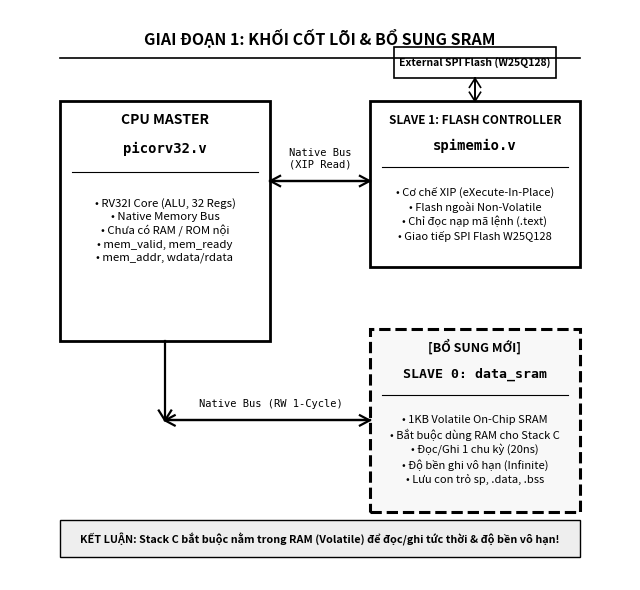

The script that saved this image: (Note: this script raises an exception after producing the figure.)
# -*- coding: utf-8 -*-
"""
Script: generate_5stages_diagrams.py
Vẽ 5 sơ đồ khối đen trắng (Black & White Textbook Schematic Block Diagrams)
cho 5 giai đoạn phát triển vi hệ thống SoC:
- stage1_bw_diagram.png: Giai đoạn 1 - Khởi nguồn từ 2 khối có sẵn (picorv32.v, spimemio.v) & Bổ sung 1KB SRAM (data_sram)
- stage2_bw_diagram.png: Giai đoạn 2 - Thiết kế Cầu nối Bus Interconnect (soc_interconnect.v)
- stage3_bw_diagram.png: Giai đoạn 3 - Đồng thiết kế Phần cứng - Phần mềm (Co-Design Bootstrap)
- stage4_bw_diagram.png: Giai đoạn 4 - Mở rộng Ngoại vi MMIO có FIFO chống tràn (uart_mmio.v, sync_fifo.v, gpio)
- stage5_bw_diagram.png: Giai đoạn 5 - Tầng Firmware C tương tác phần cứng qua con trỏ volatile (soc_regs.h)
"""

import os
import matplotlib.pyplot as plt
import matplotlib.patches as patches
from matplotlib.patches import Rectangle, FancyBboxPatch
import math

def draw_open_arrow(ax, x_start, y_start, x_end, y_end, size=0.20, lw=1.6, color='#000000'):
    """Vẽ đường nối với mũi tên tam giác rỗng phong cách sơ đồ điện tử kinh điển"""
    ax.plot([x_start, x_end], [y_start, y_end], color=color, lw=lw, zorder=5)
    dx = x_end - x_start
    dy = y_end - y_start
    angle = math.atan2(dy, dx)
    a1_x = x_end - size * math.cos(angle - math.pi / 6)
    a1_y = y_end - size * math.sin(angle - math.pi / 6)
    a2_x = x_end - size * math.cos(angle + math.pi / 6)
    a2_y = y_end - size * math.sin(angle + math.pi / 6)
    ax.plot([a1_x, x_end, a2_x], [a1_y, y_end, a2_y], color=color, lw=lw, zorder=6)

def draw_bi_arrow(ax, x_start, y_start, x_end, y_end, size=0.18, lw=1.6, color='#000000'):
    """Vẽ đường bus 2 chiều có mũi tên ở cả 2 đầu"""
    draw_open_arrow(ax, x_start, y_start, x_end, y_end, size=size, lw=lw, color=color)
    draw_open_arrow(ax, x_end, y_end, x_start, y_start, size=size, lw=lw, color=color)

def create_stage1():
    fig, ax = plt.subplots(figsize=(6.5, 6.0), dpi=300)
    ax.set_xlim(0, 10)
    ax.set_ylim(0, 10)
    ax.axis('off')
    ax.add_patch(Rectangle((0, 0), 10, 10, facecolor='#FFFFFF', zorder=0))

    # Tiêu đề
    ax.text(5.0, 9.5, "GIAI ĐOẠN 1: KHỐI CỐT LÕI & BỔ SUNG SRAM", 
            fontsize=11.5, fontweight='bold', ha='center', va='center')
    ax.plot([0.8, 9.2], [9.15, 9.15], color='#000000', lw=1.2)

    # Khối 1: CPU Master (picorv32.v)
    ax.add_patch(Rectangle((0.8, 4.2), 3.4, 4.2, facecolor='#FFFFFF', edgecolor='#000000', lw=2.0))
    ax.text(2.5, 8.0, "CPU MASTER", fontsize=10, fontweight='bold', ha='center')
    ax.text(2.5, 7.5, "picorv32.v", fontsize=10, fontweight='bold', family='monospace', ha='center')
    ax.plot([1.0, 4.0], [7.15, 7.15], color='#000000', lw=0.8)
    ax.text(2.5, 6.7, "• RV32I Core (ALU, 32 Regs)\n• Native Memory Bus\n• Chưa có RAM / ROM nội\n• mem_valid, mem_ready\n• mem_addr, wdata/rdata", 
            fontsize=8.2, ha='center', va='top', family='sans-serif', linespacing=1.35)

    # Khối 2: SPIMEMIO (spimemio.v)
    ax.add_patch(Rectangle((5.8, 5.5), 3.4, 2.9, facecolor='#FFFFFF', edgecolor='#000000', lw=2.0))
    ax.text(7.5, 8.0, "SLAVE 1: FLASH CONTROLLER", fontsize=8.5, fontweight='bold', ha='center')
    ax.text(7.5, 7.55, "spimemio.v", fontsize=10, fontweight='bold', family='monospace', ha='center')
    ax.plot([6.0, 9.0], [7.25, 7.25], color='#000000', lw=0.8)
    ax.text(7.5, 6.9, "• Cơ chế XIP (eXecute-In-Place)\n• Flash ngoài Non-Volatile\n• Chỉ đọc nạp mã lệnh (.text)\n• Giao tiếp SPI Flash W25Q128", 
            fontsize=8.0, ha='center', va='top', linespacing=1.35)

    # Khối 3: data_sram (Bổ sung mới)
    ax.add_patch(Rectangle((5.8, 1.2), 3.4, 3.2, facecolor='#F8F8F8', edgecolor='#000000', lw=2.2, linestyle='--'))
    ax.text(7.5, 4.0, "[BỔ SUNG MỚI]", fontsize=9, fontweight='bold', color='#000000', ha='center')
    ax.text(7.5, 3.55, "SLAVE 0: data_sram", fontsize=9.5, fontweight='bold', family='monospace', ha='center')
    ax.plot([6.0, 9.0], [3.25, 3.25], color='#000000', lw=0.8)
    ax.text(7.5, 2.9, "• 1KB Volatile On-Chip SRAM\n• Bắt buộc dùng RAM cho Stack C\n• Đọc/Ghi 1 chu kỳ (20ns)\n• Độ bền ghi vô hạn (Infinite)\n• Lưu con trỏ sp, .data, .bss", 
            fontsize=8.0, ha='center', va='top', linespacing=1.35)

    # Đường nối Bus
    draw_bi_arrow(ax, 4.2, 7.0, 5.8, 7.0, lw=1.6)
    ax.text(5.0, 7.2, "Native Bus\n(XIP Read)", fontsize=7.5, ha='center', va='bottom', family='monospace')

    draw_open_arrow(ax, 2.5, 4.2, 2.5, 2.8, lw=1.6)
    draw_bi_arrow(ax, 2.5, 2.8, 5.8, 2.8, lw=1.6)
    ax.text(4.2, 3.0, "Native Bus (RW 1-Cycle)", fontsize=7.5, ha='center', va='bottom', family='monospace')

    # Chip Flash ngoài
    ax.add_patch(Rectangle((6.2, 8.8), 2.6, 0.55, facecolor='#FFFFFF', edgecolor='#000000', lw=1.2))
    ax.text(7.5, 9.07, "External SPI Flash (W25Q128)", fontsize=7.5, fontweight='bold', ha='center', va='center')
    draw_bi_arrow(ax, 7.5, 8.4, 7.5, 8.8, lw=1.2)

    # Hộp Callout kết luận dưới cùng
    ax.add_patch(Rectangle((0.8, 0.4), 8.4, 0.65, facecolor='#EEEEEE', edgecolor='#000000', lw=1.0))
    ax.text(5.0, 0.72, "KẾT LUẬN: Stack C bắt buộc nằm trong RAM (Volatile) để đọc/ghi tức thời & độ bền vô hạn!", 
            fontsize=7.8, fontweight='bold', ha='center', va='center')

    plt.tight_layout()
    out_path = os.path.join(os.path.dirname(__file__), "stage1_bw_diagram.png")
    plt.savefig(out_path, dpi=300, facecolor='#FFFFFF', bbox_inches='tight', pad_inches=0.12)
    plt.close()
    print("Created stage1_bw_diagram.png")

def create_stage2():
    fig, ax = plt.subplots(figsize=(6.5, 6.0), dpi=300)
    ax.set_xlim(0, 10)
    ax.set_ylim(0, 10)
    ax.axis('off')
    ax.add_patch(Rectangle((0, 0), 10, 10, facecolor='#FFFFFF', zorder=0))

    # Tiêu đề
    ax.text(5.0, 9.5, "GIAI ĐOẠN 2: THIẾT KẾ CẦU NỐI BUS INTERCONNECT", 
            fontsize=11.5, fontweight='bold', ha='center', va='center')
    ax.plot([0.8, 9.2], [9.15, 9.15], color='#000000', lw=1.2)

    # Master: picorv32.v
    ax.add_patch(Rectangle((0.6, 3.8), 2.5, 3.8, facecolor='#FFFFFF', edgecolor='#000000', lw=2.0))
    ax.text(1.85, 7.2, "CPU MASTER", fontsize=9.5, fontweight='bold', ha='center')
    ax.text(1.85, 6.75, "picorv32.v", fontsize=10, fontweight='bold', family='monospace', ha='center')
    ax.plot([0.8, 2.9], [6.4, 6.4], color='#000000', lw=0.8)
    ax.text(1.85, 5.9, "1 CỔNG BUS DUY NHẤT:\n• cpu_mem_valid\n• cpu_mem_addr[31:0]\n• cpu_mem_wdata[31:0]\n• cpu_mem_ready (chờ)\n• cpu_mem_rdata", 
            fontsize=7.5, ha='center', va='top', linespacing=1.3)

    # Center: soc_interconnect.v
    ax.add_patch(Rectangle((3.7, 2.0), 3.2, 6.2, facecolor='#F9F9F9', edgecolor='#000000', lw=2.2))
    ax.text(5.3, 7.8, "CẦU NỐI BUS [MỚI]", fontsize=9.5, fontweight='bold', ha='center')
    ax.text(5.3, 7.4, "soc_interconnect.v", fontsize=10, fontweight='bold', family='monospace', ha='center')
    ax.plot([3.9, 6.7], [7.1, 7.1], color='#000000', lw=0.8)
    
    dec_text = (
        "1. Giải mã địa chỉ (0 cycle):\n"
        "• addr < 0x0400 -> sel_sram\n"
        "• 0x0010_0000 -> sel_spimem\n"
        "• 0x0200_0000 -> sel_spicfg\n"
        "\n"
        "2. Dồn kênh phản hồi (MUX):\n"
        "cpu_mem_ready = \n"
        "  sram_ready  ||\n"
        "  spimem_ready||\n"
        "  sel_spicfg;\n"
        "cpu_mem_rdata = \n"
        "  sel_sram ? sram_rdata : \n"
        "  spimem_rdata;"
    )
    ax.text(5.3, 6.9, dec_text, fontsize=7.2, family='monospace', ha='center', va='top', linespacing=1.2)

    # Slaves bên phải
    # Slave 0: data_sram
    ax.add_patch(Rectangle((7.4, 5.5), 2.2, 2.6, facecolor='#FFFFFF', edgecolor='#000000', lw=1.8))
    ax.text(8.5, 7.7, "SLAVE 0: SRAM", fontsize=8.5, fontweight='bold', ha='center')
    ax.text(8.5, 7.25, "data_sram (1KB)", fontsize=8.2, family='monospace', ha='center')
    ax.plot([7.6, 9.4], [7.0, 7.0], color='#000000', lw=0.6)
    ax.text(8.5, 6.7, "0x0000_0000\nđến\n0x0000_03FF\n(sram_ready = 1)", fontsize=7.5, ha='center', va='top', linespacing=1.2)

    # Slave 1: spimemio.v
    ax.add_patch(Rectangle((7.4, 2.0), 2.2, 2.8, facecolor='#FFFFFF', edgecolor='#000000', lw=1.8))
    ax.text(8.5, 4.4, "SLAVE 1: FLASH", fontsize=8.5, fontweight='bold', ha='center')
    ax.text(8.5, 3.95, "spimemio.v", fontsize=8.2, family='monospace', ha='center')
    ax.plot([7.6, 9.4], [3.7, 3.7], color='#000000', lw=0.6)
    ax.text(8.5, 3.4, "0x0010_0000\nđến\n0x00FF_FFFF\n(spimem_ready)", fontsize=7.5, ha='center', va='top', linespacing=1.2)

    # Mũi tên kết nối
    draw_bi_arrow(ax, 3.1, 5.7, 3.7, 5.7, lw=1.8)
    draw_bi_arrow(ax, 6.9, 6.8, 7.4, 6.8, lw=1.6)
    ax.text(7.15, 7.0, "sel_sram", fontsize=7.0, ha='center', va='bottom', family='monospace')

    draw_bi_arrow(ax, 6.9, 3.4, 7.4, 3.4, lw=1.6)
    ax.text(7.15, 3.6, "sel_spimem", fontsize=7.0, ha='center', va='bottom', family='monospace')

    # Callout
    ax.add_patch(Rectangle((0.6, 0.4), 8.8, 0.7, facecolor='#EEEEEE', edgecolor='#000000', lw=1.0))
    ax.text(5.0, 0.75, "KẾT LUẬN: soc_interconnect.v là bộ 'cảnh sát giao thông' phân luồng 1 CPU tới nhiều bộ nhớ!", 
            fontsize=7.8, fontweight='bold', ha='center', va='center')

    plt.tight_layout()
    out_path = os.path.join(os.path.dirname(__file__), "stage2_bw_diagram.png")
    plt.savefig(out_path, dpi=300, facecolor='#FFFFFF', bbox_inches='tight', pad_inches=0.12)
    plt.close()
    print("Created stage2_bw_diagram.png")

def create_stage3():
    fig, ax = plt.subplots(figsize=(6.5, 6.0), dpi=300)
    ax.set_xlim(0, 10)
    ax.set_ylim(0, 10)
    ax.axis('off')
    ax.add_patch(Rectangle((0, 0), 10, 10, facecolor='#FFFFFF', zorder=0))

    # Tiêu đề
    ax.text(5.0, 9.5, "GIAI ĐOẠN 3: ĐỒNG THIẾT KẾ PHẦN CỨNG - PHẦN MỀM", 
            fontsize=11.0, fontweight='bold', ha='center', va='center')
    ax.plot([0.8, 9.2], [9.15, 9.15], color='#000000', lw=1.2)

    # Cột Trái: PHẦN CỨNG (RTL)
    ax.add_patch(Rectangle((0.6, 2.2), 3.8, 6.5, facecolor='#FFFFFF', edgecolor='#000000', lw=2.0))
    ax.text(2.5, 8.3, "[PHẦN CỨNG RTL]", fontsize=9.5, fontweight='bold', ha='center')
    ax.text(2.5, 7.85, "picorv32_soc.v", fontsize=9.5, fontweight='bold', family='monospace', ha='center')
    ax.plot([0.8, 4.2], [7.55, 7.55], color='#000000', lw=0.8)

    hw_text = (
        "1. Tham số Vector Reset:\n"
        "parameter [31:0]\n"
        "PROGADDR_RESET = \n"
        "  32'h0025_0000;\n"
        "\n"
        "2. Tham số Đỉnh Stack:\n"
        "parameter [31:0]\n"
        "STACKADDR = \n"
        "  32'h0000_0400;\n"
        "\n"
        "3. Ngay khi nhả resetn=1:\n"
        "CPU nạp PC = 0x0025_0000\n"
        "và phát chu kỳ đọc bus đầu tiên."
    )
    ax.text(2.5, 7.3, hw_text, fontsize=7.4, family='monospace', ha='center', va='top', linespacing=1.2)

    # Cột Phải: PHẦN MỀM (FIRMWARE C & ASM)
    ax.add_patch(Rectangle((5.6, 2.2), 3.8, 6.5, facecolor='#FFFFFF', edgecolor='#000000', lw=2.0))
    ax.text(7.5, 8.3, "[PHẦN MỀM FIRMWARE]", fontsize=9.5, fontweight='bold', ha='center')
    ax.text(7.5, 7.85, "sections.lds & start.s", fontsize=9.0, fontweight='bold', family='monospace', ha='center')
    ax.plot([5.8, 9.2], [7.55, 7.55], color='#000000', lw=0.8)

    sw_text = (
        "1. sections.lds (Linker):\n"
        "FLASH: ORIGIN = 0x00250000\n"
        "RAM  : ORIGIN = 0x00000000\n"
        "_stack_top = 0x0400;\n"
        "\n"
        "2. start.s (Bootstrap ASM):\n"
        "_start:\n"
        "  lui  sp, %hi(_stack_top)\n"
        "  addi sp, sp, %lo(_stack_top)\n"
        "  call main  # Nhảy vào C!\n"
        "\n"
        "3. main.c:\n"
        "Mã nguồn C thực thi!"
    )
    ax.text(7.5, 7.3, sw_text, fontsize=7.4, family='monospace', ha='center', va='top', linespacing=1.2)

    # Mũi tên ánh xạ 1-1 giữa RTL và Firmware
    draw_bi_arrow(ax, 4.4, 6.3, 5.6, 6.3, lw=1.8)
    ax.text(5.0, 6.5, "100% Khớp\n0x0025_0000", fontsize=7.2, fontweight='bold', ha='center', va='bottom')

    draw_bi_arrow(ax, 4.4, 4.5, 5.6, 4.5, lw=1.8)
    ax.text(5.0, 4.7, "100% Khớp\n_stack_top", fontsize=7.2, fontweight='bold', ha='center', va='bottom')

    # Callout
    ax.add_patch(Rectangle((0.6, 0.4), 8.8, 1.2, facecolor='#EEEEEE', edgecolor='#000000', lw=1.0))
    ax.text(5.0, 1.25, "KẾT QUẢ ĐỒNG THIẾT KẾ (CO-DESIGN BOOTSTRAP):", fontsize=8.2, fontweight='bold', ha='center')
    ax.text(5.0, 0.8, "Ngay khi bật nguồn vi mạch ASIC, CPU tự động lấy lệnh từ Flash ngoài và thiết lập\nngăn xếp trong 1KB RAM, sẵn sàng chạy hàm main() của C mà không cần can thiệp!", 
            fontsize=7.4, ha='center', va='center', linespacing=1.25)

    plt.tight_layout()
    out_path = os.path.join(os.path.dirname(__file__), "stage3_bw_diagram.png")
    plt.savefig(out_path, dpi=300, facecolor='#FFFFFF', bbox_inches='tight', pad_inches=0.12)
    plt.close()
    print("Created stage3_bw_diagram.png")

def create_stage4():
    fig, ax = plt.subplots(figsize=(6.5, 6.0), dpi=300)
    ax.set_xlim(0, 10)
    ax.set_ylim(0, 10)
    ax.axis('off')
    ax.add_patch(Rectangle((0, 0), 10, 10, facecolor='#FFFFFF', zorder=0))

    # Tiêu đề
    ax.text(5.0, 9.5, "GIAI ĐOẠN 4: MỞ RỘNG NGOẠI VI MMIO CÓ FIFO CHỐNG TRÀN", 
            fontsize=10.5, fontweight='bold', ha='center', va='center')
    ax.plot([0.8, 9.2], [9.15, 9.15], color='#000000', lw=1.2)

    # Trái: soc_interconnect.v
    ax.add_patch(Rectangle((0.6, 2.2), 3.2, 6.5, facecolor='#F9F9F9', edgecolor='#000000', lw=2.0))
    ax.text(2.2, 8.3, "soc_interconnect.v", fontsize=9.5, fontweight='bold', family='monospace', ha='center')
    ax.text(2.2, 7.9, "[Bộ Giải Mã 4-bit Cao]", fontsize=8.0, ha='center')
    ax.plot([0.8, 3.6], [7.6, 7.6], color='#000000', lw=0.8)

    inter_text = (
        "Giải mã addr[31:28]:\n"
        "\n"
        "• 4'h1 (0x1000_0000)\n"
        "  -> sel_rfid = 1\n"
        "\n"
        "• 4'h3 (0x3000_0000)\n"
        "  -> sel_uart = 1\n"
        "\n"
        "• 4'h4 (0x4000_0000)\n"
        "  -> sel_gpio = 1\n"
        "\n"
        "Phản hồi 1 chu kỳ clock:\n"
        "rfid_ready, uart_ready,\n"
        "gpio_ready = 1"
    )
    ax.text(2.2, 7.3, inter_text, fontsize=7.5, family='monospace', ha='center', va='top', linespacing=1.25)

    # Phải: 3 Ngoại vi MMIO
    # Ngoại vi 1: Slave 2 (RFID)
    ax.add_patch(Rectangle((4.8, 6.7), 4.6, 2.0, facecolor='#FFFFFF', edgecolor='#000000', lw=1.8))
    ax.text(7.1, 8.35, "SLAVE 2: RFID RDM6300 (uart_mmio.v)", fontsize=8.2, fontweight='bold', ha='center')
    ax.text(7.1, 7.95, "Địa chỉ: 0x1000_0000 & 0x1000_0004", fontsize=7.5, family='monospace', ha='center')
    ax.plot([5.0, 9.2], [7.7, 7.7], color='#000000', lw=0.6)
    ax.text(7.1, 7.4, "• sync_2ff.v: Chống siêu ổn định (Metastability)\n• sync_fifo.v: 32B RX FIFO chống mất gói thẻ\n• Baudrate 9600 bps", 
            fontsize=7.2, ha='center', va='top', linespacing=1.2)

    # Ngoại vi 2: Slave 3 (Host UART)
    ax.add_patch(Rectangle((4.8, 4.4), 4.6, 2.0, facecolor='#FFFFFF', edgecolor='#000000', lw=1.8))
    ax.text(7.1, 6.05, "SLAVE 3: HOST PC UART (uart_mmio.v)", fontsize=8.2, fontweight='bold', ha='center')
    ax.text(7.1, 5.65, "Địa chỉ: 0x3000_0000 & 0x3000_0004", fontsize=7.5, family='monospace', ha='center')
    ax.plot([5.0, 9.2], [5.4, 5.4], color='#000000', lw=0.6)
    ax.text(7.1, 5.1, "• 32B RX FIFO: Nhận lệnh quản trị PC\n• 32B TX FIFO: Xuất log thẻ & audit trail\n• Giao tiếp máy tính Full-Duplex", 
            fontsize=7.2, ha='center', va='top', linespacing=1.2)

    # Ngoại vi 3: Slave 4 (GPIO)
    ax.add_patch(Rectangle((4.8, 2.2), 4.6, 1.9, facecolor='#FFFFFF', edgecolor='#000000', lw=1.8))
    ax.text(7.1, 3.8, "SLAVE 4: GPIO (soc_gpio_mmio.v)", fontsize=8.2, fontweight='bold', ha='center')
    ax.text(7.1, 3.4, "Địa chỉ: 0x4000_0000", fontsize=7.5, family='monospace', ha='center')
    ax.plot([5.0, 9.2], [3.15, 3.15], color='#000000', lw=0.6)
    ax.text(7.1, 2.85, "• 16 LED trạng thái (Bit 0: Alive, Bit 1/2: RFID)\n• Điều khiển Relay chốt điện mở cửa", 
            fontsize=7.2, ha='center', va='top', linespacing=1.2)

    # Đường bus kết nối
    draw_bi_arrow(ax, 3.8, 7.7, 4.8, 7.7, lw=1.5)
    draw_bi_arrow(ax, 3.8, 5.4, 4.8, 5.4, lw=1.5)
    draw_bi_arrow(ax, 3.8, 3.1, 4.8, 3.1, lw=1.5)

    # Callout
    ax.add_patch(Rectangle((0.6, 0.4), 8.8, 1.1, facecolor='#EEEEEE', edgecolor='#000000', lw=1.0))
    ax.text(5.0, 1.15, "Ý NGHĨA KỸ THUẬT CỦA HÀNG ĐỢI PHẦN CỨNG (FIFO 32 BYTES):", fontsize=8.0, fontweight='bold', ha='center')
    ax.text(5.0, 0.75, "Khi CPU bận ghi dữ liệu vào Flash (mất vài ms), nếu đầu đọc RFID liên tục gửi dữ liệu,\nhàng đợi FIFO 32B sẽ tự động đệm toàn bộ chuỗi 14-byte của thẻ mà không bị rơi rụng!", 
            fontsize=7.3, ha='center', va='center', linespacing=1.25)

    plt.tight_layout()
    out_path = os.path.join(os.path.dirname(__file__), "stage4_bw_diagram.png")
    plt.savefig(out_path, dpi=300, facecolor='#FFFFFF', bbox_inches='tight', pad_inches=0.12)
    plt.close()
    print("Created stage4_bw_diagram.png")

def create_stage5():
    fig, ax = plt.subplots(figsize=(6.5, 6.0), dpi=300)
    ax.set_xlim(0, 10)
    ax.set_ylim(0, 10)
    ax.axis('off')
    ax.add_patch(Rectangle((0, 0), 10, 10, facecolor='#FFFFFF', zorder=0))

    # Tiêu đề
    ax.text(5.0, 9.5, "GIAI ĐOẠN 5: TẦNG C TƯƠNG TÁC QUA VOLATILE MMIO", 
            fontsize=11.0, fontweight='bold', ha='center', va='center')
    ax.plot([0.8, 9.2], [9.15, 9.15], color='#000000', lw=1.2)

    # Tầng 1: Tầng Ứng Dụng C
    ax.add_patch(Rectangle((0.8, 6.8), 8.4, 2.0, facecolor='#FFFFFF', edgecolor='#000000', lw=2.0))
    ax.text(5.0, 8.45, "TẦNG ỨNG DỤNG C (access_control.c & uart.c)", fontsize=9.0, fontweight='bold', ha='center')
    ax.plot([1.0, 9.0], [8.15, 8.15], color='#000000', lw=0.6)
    c_app_text = (
        "uint32_t d = REG_RFID_UART_DAT; // Đọc byte thẻ từ FIFO\n"
        "if (d != 0xFFFFFFFF) rdm6300_push((uint8_t)d);\n"
        "if (granted) REG_GPIO_LEDS = 0x0004; // Bật LED xanh & mở cửa"
    )
    ax.text(5.0, 7.8, c_app_text, fontsize=7.5, family='monospace', ha='center', va='top', linespacing=1.25)

    # Mũi tên đi xuống Tầng 2
    draw_open_arrow(ax, 5.0, 6.8, 5.0, 6.1, lw=1.8)
    ax.text(5.2, 6.45, "Gọi Macro MMIO", fontsize=7.2, va='center', family='sans-serif')

    # Tầng 2: soc_regs.h
    ax.add_patch(Rectangle((0.8, 4.0), 8.4, 2.1, facecolor='#F9F9F9', edgecolor='#000000', lw=2.0))
    ax.text(5.0, 5.8, "TẦNG ĐỊNH NGHĨA CON TRỎ PHẦN CỨNG (firmware/common/soc_regs.h)", fontsize=8.5, fontweight='bold', ha='center')
    ax.plot([1.0, 9.0], [5.5, 5.5], color='#000000', lw=0.6)
    regs_text = (
        "#define REG_RFID_UART_DAT (*(volatile uint32_t*)0x10000004)\n"
        "#define REG_PC_UART_DAT   (*(volatile uint32_t*)0x30000004)\n"
        "#define REG_GPIO_LEDS     (*(volatile uint32_t*)0x40000000)\n"
        "--> volatile: Ép GCC luôn phát lệnh load/store bus, không lưu tạm thanh ghi!"
    )
    ax.text(5.0, 5.2, regs_text, fontsize=7.3, family='monospace', ha='center', va='top', linespacing=1.25)

    # Mũi tên đi xuống Tầng 3
    draw_open_arrow(ax, 5.0, 4.0, 5.0, 3.3, lw=1.8)
    ax.text(5.2, 3.65, "Biên dịch sang lệnh lw / sw", fontsize=7.2, va='center', family='sans-serif')

    # Tầng 3: Tầng Phần Cứng RTL Thực Thi
    ax.add_patch(Rectangle((0.8, 1.4), 8.4, 1.9, facecolor='#FFFFFF', edgecolor='#000000', lw=2.0))
    ax.text(5.0, 2.95, "TẦNG PHẦN CỨNG RTL THỰC THI (1 Chu Kỳ Clock = 20ns @ 50MHz)", fontsize=8.5, fontweight='bold', ha='center')
    ax.plot([1.0, 9.0], [2.65, 2.65], color='#000000', lw=0.6)
    hw_exec = (
        "1. CPU phát: cpu_mem_valid=1, addr=0x1000_0004\n"
        "2. soc_interconnect.v kích hoạt sel_rfid=1\n"
        "3. uart_mmio.v pop 1 byte từ RX FIFO, trả về cpu_mem_rdata & rfid_ready=1\n"
        "4. Nếu FIFO rỗng: Trả về 0xFFFFFFFF ngay tức thì -> CPU KHÔNG BỊ TREO BUS!"
    )
    ax.text(5.0, 2.45, hw_exec, fontsize=7.3, family='monospace', ha='center', va='top', linespacing=1.2)

    # Callout
    ax.add_patch(Rectangle((0.8, 0.4), 8.4, 0.7, facecolor='#EEEEEE', edgecolor='#000000', lw=1.0))
    ax.text(5.0, 0.75, "KẾT LUẬN: Giao tiếp C và RTL đạt tính TRONG SUỐT (Transparent) và KHÔNG KHÓA (Non-blocking)!", 
            fontsize=7.6, fontweight='bold', ha='center', va='center')

    plt.tight_layout()
    out_path = os.path.join(os.path.dirname(__file__), "stage5_bw_diagram.png")
    plt.savefig(out_path, dpi=300, facecolor='#FFFFFF', bbox_inches='tight', pad_inches=0.12)
    plt.close()
    print("Created stage5_bw_diagram.png")

if __name__ == '__main__':
    create_stage1()
    create_stage2()
    create_stage3()
    create_stage4()
    create_stage5()
    print("All 5 stage diagrams generated successfully!")
